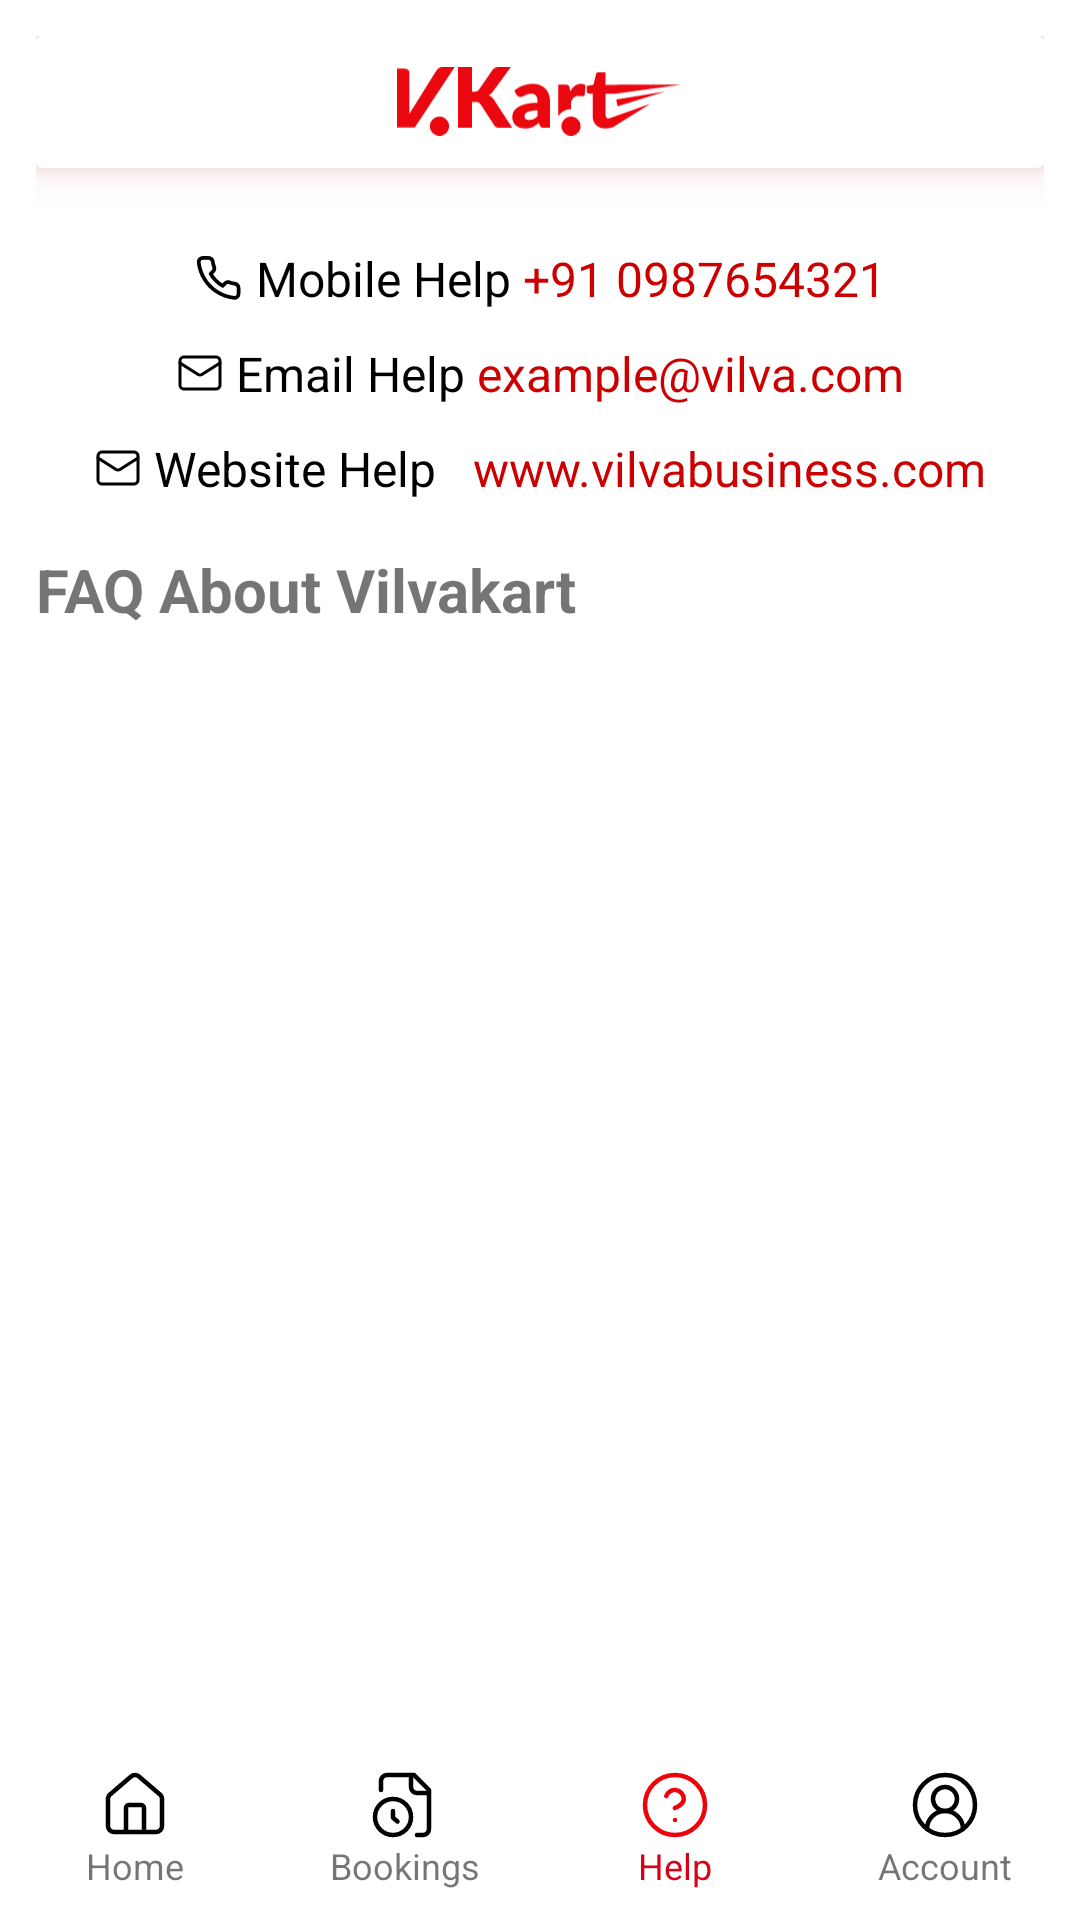

Here is an Android app screen rendered from its layout file. Give the layout XML and the strings, colors and styles it references.
<!-- AndroidManifest.xml: application theme Theme.VcartBusbooking -->
<!-- res/layout/activity_help_page.xml -->
<?xml version="1.0" encoding="utf-8"?>
<RelativeLayout xmlns:android="http://schemas.android.com/apk/res/android"
    xmlns:tools="http://schemas.android.com/tools"
    android:layout_width="match_parent"
    android:layout_height="match_parent"
    android:fitsSystemWindows="true"
    xmlns:app="http://schemas.android.com/apk/res-auto"
    android:background="@android:color/white">

    <LinearLayout
        android:layout_width="match_parent"
        android:layout_height="match_parent"
        android:orientation="vertical"
        android:padding="12dp">

        
        <androidx.cardview.widget.CardView
            android:layout_width="match_parent"
            android:layout_height="44dp"
            app:cardElevation="8dp"

            android:outlineSpotShadowColor="#B10000"

            >

            <ImageView
                android:layout_width="95dp"
                android:layout_height="23dp"



                android:layout_gravity="center"
                android:src="@drawable/vcart" />
        </androidx.cardview.widget.CardView>

        
        <LinearLayout
            android:layout_width="match_parent"
            android:layout_height="wrap_content"
            android:orientation="vertical"
            android:gravity="center"
            android:paddingTop="16dp">

<LinearLayout
    android:layout_width="wrap_content"
    android:layout_height="wrap_content"
    android:layout_marginTop="10dp"
    android:orientation="horizontal">
    <TextView
        android:layout_width="wrap_content"
        android:layout_height="wrap_content"
        android:drawableStart="@drawable/call_ico"
        android:text=" Mobile Help"
        android:textColor="@color/black"
        android:textSize="16sp" />

    <TextView
        android:layout_width="wrap_content"
        android:layout_height="wrap_content"
        android:text=" +91 0987654321"
        android:textColor="@android:color/holo_red_dark"
        android:textSize="16sp" />
</LinearLayout>
            <LinearLayout
                android:layout_width="wrap_content"
                android:layout_height="wrap_content"
                android:layout_marginTop="10dp"
                android:orientation="horizontal">
                <TextView
                    android:layout_width="wrap_content"
                    android:layout_height="wrap_content"
                    android:drawableStart="@drawable/message"
                    android:text=" Email Help "
                    android:textColor="@color/black"
                    android:textSize="16sp" />

                <TextView
                    android:layout_width="wrap_content"
                    android:layout_height="wrap_content"
                    android:text="example@vilva.com"
                    android:textColor="@android:color/holo_red_dark"
                    android:textSize="16sp" />

                </LinearLayout>
            <LinearLayout
                android:layout_width="wrap_content"
                android:layout_height="wrap_content"
                android:layout_marginTop="10dp"
                android:orientation="horizontal">

                <TextView
                    android:layout_width="wrap_content"
                    android:layout_height="wrap_content"
                    android:drawableStart="@drawable/message"
                    android:text=" Website Help  "
                    android:textColor="@color/black"
                    android:textSize="16sp" />

            <TextView
                android:layout_width="wrap_content"
                android:layout_height="wrap_content"
                android:text=" www.vilvabusiness.com"
                android:textColor="@android:color/holo_red_dark"
                android:textSize="16sp" />
            </LinearLayout>
        </LinearLayout>

        
        <TextView
            android:layout_width="wrap_content"
            android:layout_height="wrap_content"
            android:text="FAQ About Vilvakart"
            android:textSize="20sp"
            android:textStyle="bold"
            android:paddingTop="16dp"
            android:paddingBottom="8dp" />


            <LinearLayout
                android:layout_width="match_parent"
                android:layout_height="wrap_content"
                android:orientation="vertical"
                android:padding="16dp">

                <ListView
                    android:id="@+id/faq_list"
                    android:layout_width="match_parent"
                    android:layout_height="wrap_content"
                    android:divider="@android:color/transparent"
                    android:dividerHeight="0dp"
                    android:nestedScrollingEnabled="true"/>

            </LinearLayout>




    </LinearLayout>
    <LinearLayout
        android:id="@+id/footer_nav_bar"
        android:layout_width="match_parent"
        android:layout_height="60dp"
        android:layout_alignParentBottom="true"
        android:orientation="horizontal"
        android:background="@color/white"
        android:weightSum="4">

        
        <LinearLayout
            android:id="@+id/home"
            android:layout_width="0dp"

            android:layout_height="match_parent"
            android:layout_weight="1"
            android:orientation="vertical"
            android:gravity="center">

            <ImageView
                android:id="@+id/home_img"
                android:layout_width="24dp"
                android:layout_height="24dp"

                android:src="@drawable/home_icon" />
            <TextView
                android:id="@+id/home_text"
                android:layout_width="wrap_content"
                android:layout_height="wrap_content"
                android:text="Home"
                android:textSize="12sp"
                />
        </LinearLayout>

        
        <LinearLayout
            android:id="@+id/Booking"
            android:layout_width="0dp"
            android:layout_height="match_parent"
            android:layout_weight="1"
            android:orientation="vertical"
            android:gravity="center">

            <ImageView
                android:id="@+id/booking_img"
                android:layout_width="24dp"
                android:layout_height="24dp"
                android:src="@drawable/booking" />
            <TextView
                android:id="@+id/booking_text"
                android:layout_width="wrap_content"
                android:layout_height="wrap_content"
                android:text="Bookings"
                android:textSize="12sp" />
        </LinearLayout>

        
        <LinearLayout
            android:id="@+id/help"
            android:layout_width="0dp"
            android:layout_height="match_parent"
            android:layout_weight="1"
            android:orientation="vertical"
            android:gravity="center">

            <ImageView
                android:layout_width="24dp"
                android:layout_height="24dp"
                android:src="@drawable/help_red_color" />
            <TextView
                android:layout_width="wrap_content"
                android:layout_height="wrap_content"
                android:text="Help"
                android:textColor="@color/red"
                android:textSize="12sp" />
        </LinearLayout>

        
        <LinearLayout
            android:id="@+id/account"

            android:layout_width="0dp"
            android:layout_height="match_parent"
            android:layout_weight="1"
            android:orientation="vertical"
            android:gravity="center">

            <ImageView
android:id="@+id/account_img"
                android:layout_width="24dp"
                android:layout_height="24dp"
                android:src="@drawable/account" />
            <TextView
                android:id="@+id/account_text"
                android:layout_width="wrap_content"
                android:layout_height="wrap_content"
                android:text="Account"
                android:textSize="12sp" />
        </LinearLayout>
    </LinearLayout>


</RelativeLayout>
<!-- resources referenced by this layout -->
<resources>
  <color name="black">#FF000000</color>
  <color name="red">#D70419</color>
  <color name="white">#FFFFFFFF</color>
  <!-- drawable help_red_color (drawable) -->
  <vector xmlns:android="http://schemas.android.com/apk/res/android"
      android:width="20dp"
      android:height="20dp"
      android:viewportWidth="20"
      android:viewportHeight="20">
    <path
        android:pathData="M10,18.334C14.603,18.334 18.334,14.603 18.334,10C18.334,5.398 14.603,1.667 10,1.667C5.398,1.667 1.667,5.398 1.667,10C1.667,14.603 5.398,18.334 10,18.334Z"
        android:strokeLineJoin="round"
        android:strokeWidth="1.25"
        android:fillColor="#00000000"
        android:strokeColor="#EF030B"
        android:strokeLineCap="round"/>
    <path
        android:pathData="M7.575,7.5C7.771,6.944 8.158,6.474 8.667,6.175C9.176,5.876 9.774,5.766 10.356,5.866C10.938,5.966 11.466,6.268 11.846,6.72C12.226,7.172 12.434,7.743 12.434,8.334C12.434,10 9.934,10.834 9.934,10.834"
        android:strokeLineJoin="round"
        android:strokeWidth="1.25"
        android:fillColor="#00000000"
        android:strokeColor="#EF030B"
        android:strokeLineCap="round"/>
    <path
        android:pathData="M10,14.167H10.008"
        android:strokeLineJoin="round"
        android:strokeWidth="1.25"
        android:fillColor="#00000000"
        android:strokeColor="#EF030B"
        android:strokeLineCap="round"/>
  </vector>
  <!-- drawable home_icon (drawable) -->
  <vector xmlns:android="http://schemas.android.com/apk/res/android"
      android:width="20dp"
      android:height="20dp"
      android:viewportWidth="20"
      android:viewportHeight="20">
    <path
        android:pathData="M12.5,17.5V10.833C12.5,10.612 12.412,10.4 12.256,10.244C12.1,10.088 11.888,10 11.667,10H8.333C8.112,10 7.9,10.088 7.744,10.244C7.588,10.4 7.5,10.612 7.5,10.833V17.5"
        android:strokeLineJoin="round"
        android:strokeWidth="1.25"
        android:fillColor="#00000000"
        android:strokeColor="#000000"
        android:strokeLineCap="round"/>
    <path
        android:pathData="M2.5,8.333C2.5,8.091 2.553,7.851 2.655,7.631C2.757,7.411 2.906,7.216 3.091,7.06L8.924,2.061C9.225,1.806 9.606,1.667 10,1.667C10.394,1.667 10.775,1.806 11.076,2.061L16.909,7.06C17.094,7.216 17.243,7.411 17.345,7.631C17.447,7.851 17.5,8.091 17.5,8.333V15.833C17.5,16.275 17.324,16.699 17.012,17.012C16.699,17.324 16.275,17.5 15.833,17.5H4.167C3.725,17.5 3.301,17.324 2.988,17.012C2.676,16.699 2.5,16.275 2.5,15.833V8.333Z"
        android:strokeLineJoin="round"
        android:strokeWidth="1.25"
        android:fillColor="#00000000"
        android:strokeColor="#000000"
        android:strokeLineCap="round"/>
  </vector>
  <!-- drawable message (drawable) -->
  <vector xmlns:android="http://schemas.android.com/apk/res/android"
      android:width="16dp"
      android:height="16dp"
      android:viewportWidth="16"
      android:viewportHeight="16">
    <path
        android:strokeWidth="1"
        android:pathData="M13.333,2.667H2.667C1.93,2.667 1.334,3.264 1.334,4V12C1.334,12.737 1.93,13.334 2.667,13.334H13.333C14.07,13.334 14.667,12.737 14.667,12V4C14.667,3.264 14.07,2.667 13.333,2.667Z"
        android:strokeLineJoin="round"
        android:fillColor="#00000000"
        android:strokeColor="#000000"
        android:strokeLineCap="round"/>
    <path
        android:strokeWidth="1"
        android:pathData="M14.667,4.667L8.687,8.467C8.481,8.596 8.243,8.664 8,8.664C7.757,8.664 7.519,8.596 7.313,8.467L1.334,4.667"
        android:strokeLineJoin="round"
        android:fillColor="#00000000"
        android:strokeColor="#000000"
        android:strokeLineCap="round"/>
  </vector>
  <style name="Theme.VcartBusbooking" parent="Base.Theme.VcartBusbooking" />
  <style name="Base.Theme.VcartBusbooking" parent="Theme.Design.Light.NoActionBar">
          
          
      </style>
</resources>
